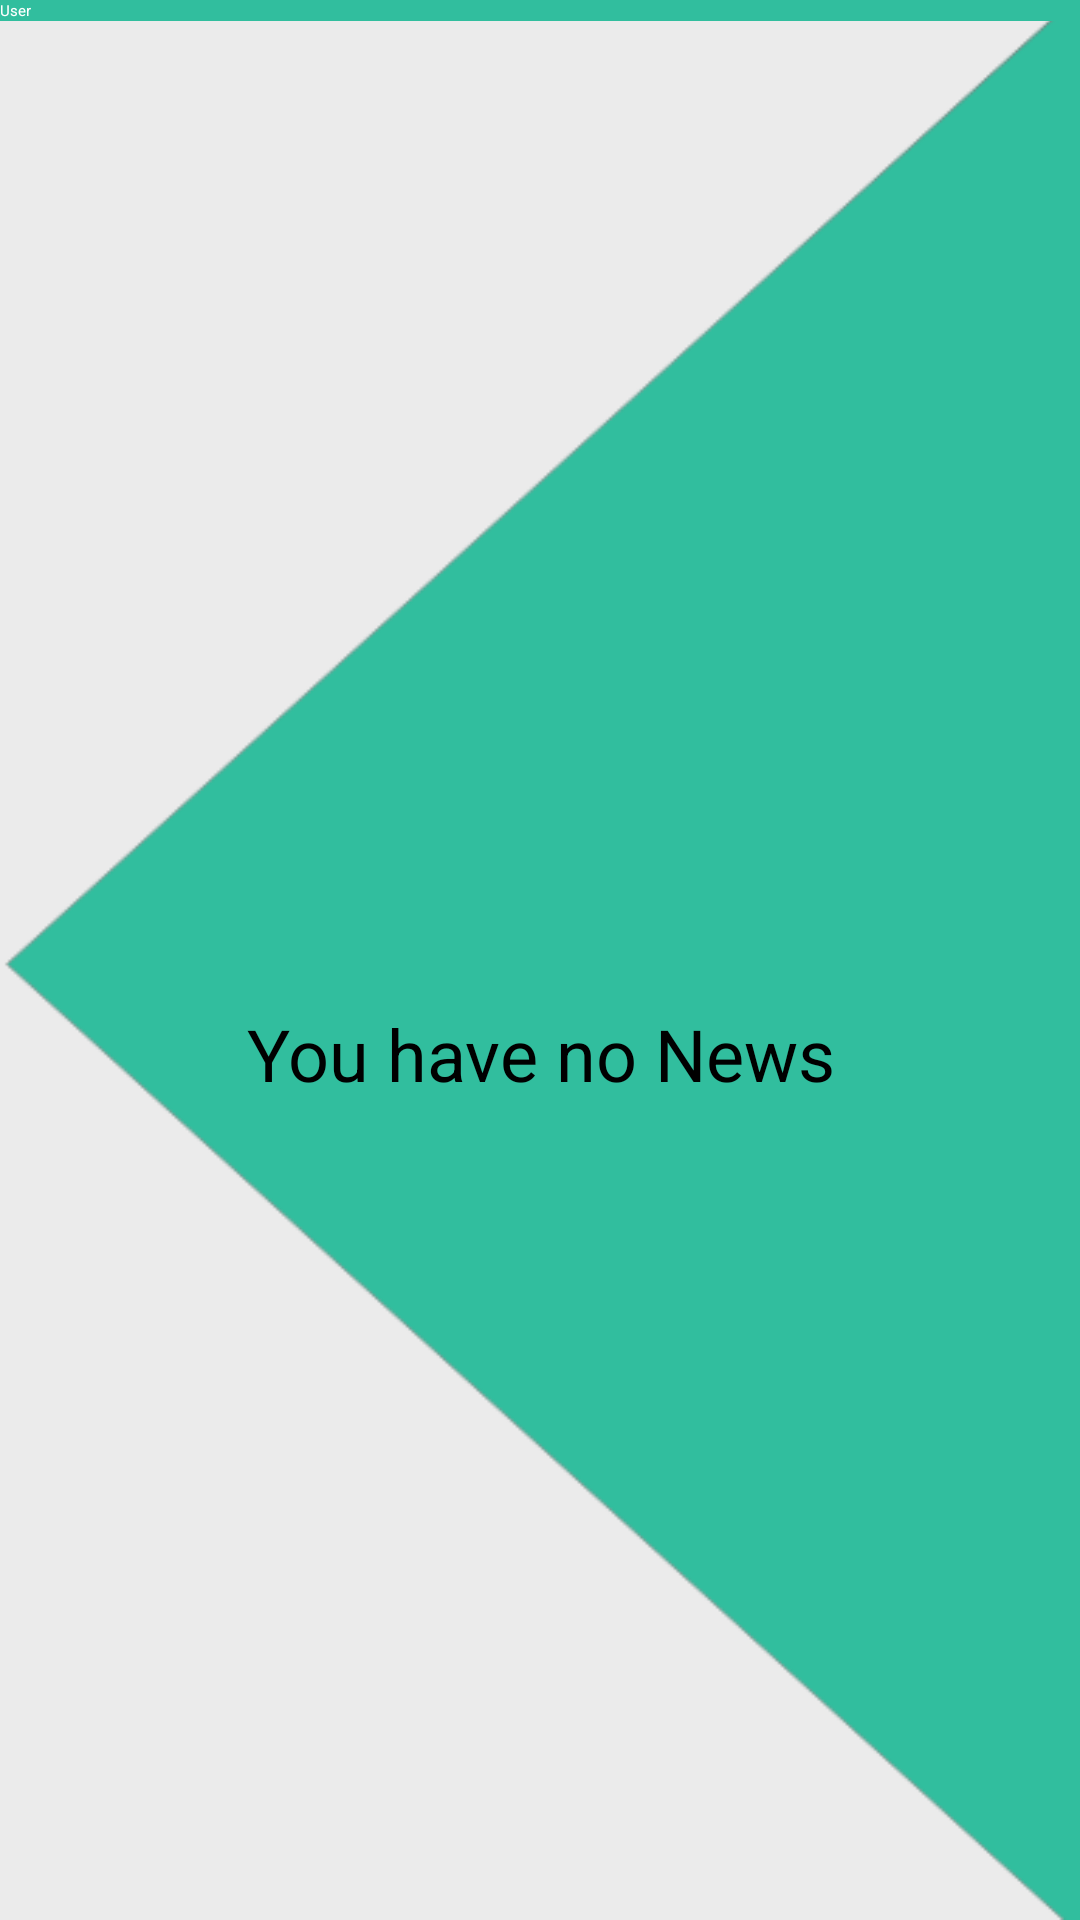

Produce the Android XML layout that renders to this screen, including the resource entries it uses.
<!-- AndroidManifest.xml: application theme Theme.TourismFYP -->
<!-- res/layout/activity_user_news.xml -->
<?xml version="1.0" encoding="utf-8"?>
<androidx.drawerlayout.widget.DrawerLayout xmlns:android="http://schemas.android.com/apk/res/android"
    xmlns:app="http://schemas.android.com/apk/res-auto"
    xmlns:tools="http://schemas.android.com/tools"
    android:id="@+id/drawer"
    android:layout_width="match_parent"
    android:layout_height="match_parent"
    android:background="@color/dullWhite"
    tools:context=".DahBoard.UserPanel.News.UserNews"
    tools:openDrawer="end">

    <androidx.constraintlayout.widget.ConstraintLayout
        android:layout_width="match_parent"
        android:layout_height="match_parent"
        android:background="@drawable/bg">

        <androidx.appcompat.widget.Toolbar
            android:id="@+id/toolbar"
            android:layout_width="match_parent"
            android:layout_height="wrap_content"
            android:background="@color/pink"
            app:layout_constraintEnd_toEndOf="parent"
            app:layout_constraintStart_toStartOf="parent"
            app:layout_constraintTop_toTopOf="parent"
            app:title="User"
            app:titleTextColor="@color/white"></androidx.appcompat.widget.Toolbar>


        <androidx.constraintlayout.widget.ConstraintLayout
            android:id="@+id/constraintLayout"
            android:layout_width="match_parent"
            android:layout_height="match_parent"
            android:layout_marginTop="62dp"
            app:layout_constraintBottom_toBottomOf="parent"
            app:layout_constraintEnd_toEndOf="parent"
            app:layout_constraintHeight_default="spread"
            app:layout_constraintHorizontal_bias="1.0"
            app:layout_constraintStart_toStartOf="parent"
            app:layout_constraintTop_toTopOf="parent"
            app:layout_constraintVertical_bias="0.0">


            <androidx.recyclerview.widget.RecyclerView
                android:id="@+id/Recyclernews"
                android:layout_width="match_parent"
                android:layout_height="wrap_content"
                app:layout_constraintEnd_toEndOf="parent"
                app:layout_constraintStart_toStartOf="parent"
                app:layout_constraintTop_toTopOf="parent">

            </androidx.recyclerview.widget.RecyclerView>

            <TextView
                android:id="@+id/textView6"
                android:layout_width="match_parent"
                android:layout_height="wrap_content"
                android:text="You have no News"
                android:textAlignment="center"
                android:gravity="center"

                android:textColor="@color/black"
                android:textSize="24sp"
                app:layout_constraintBottom_toBottomOf="parent"
                app:layout_constraintEnd_toEndOf="@+id/Recyclernews"
                app:layout_constraintHorizontal_bias="0.52"
                app:layout_constraintStart_toStartOf="parent"
                app:layout_constraintTop_toTopOf="parent" />


        </androidx.constraintlayout.widget.ConstraintLayout>

    </androidx.constraintlayout.widget.ConstraintLayout>

    <com.google.android.material.navigation.NavigationView
        android:id="@+id/navMenu"
        android:layout_width="wrap_content"
        android:layout_height="match_parent"
        android:layout_gravity="start"
        android:background="@color/white"
        app:itemIconTint="@color/pink"
        app:headerLayout="@layout/adminuserdrawer"
        app:itemTextColor="@color/pink"
        app:menu="@menu/userfotter">

    </com.google.android.material.navigation.NavigationView>
</androidx.drawerlayout.widget.DrawerLayout>
<!-- resources referenced by this layout -->
<resources>
  <color name="black">#FF000000</color>
  <color name="dullWhite">#F0E3E3E3</color>
  <color name="pink">#31be9e</color>
  <color name="white">#FFFFFFFF</color>
  <!-- drawable bg: png bitmap (drawable, 7544 bytes) -->
  <style name="Theme.TourismFYP" parent="Theme.MaterialComponents.DayNight.DarkActionBar">
          
          <item name="colorPrimary">@color/pink</item>
          <item name="colorPrimaryVariant">@color/white</item>
          <item name="colorOnPrimary">@color/black</item>
          
          
          <item name="android:statusBarColor" tools:targetApi="l">?attr/colorPrimaryVariant</item>
          
      </style>
</resources>
